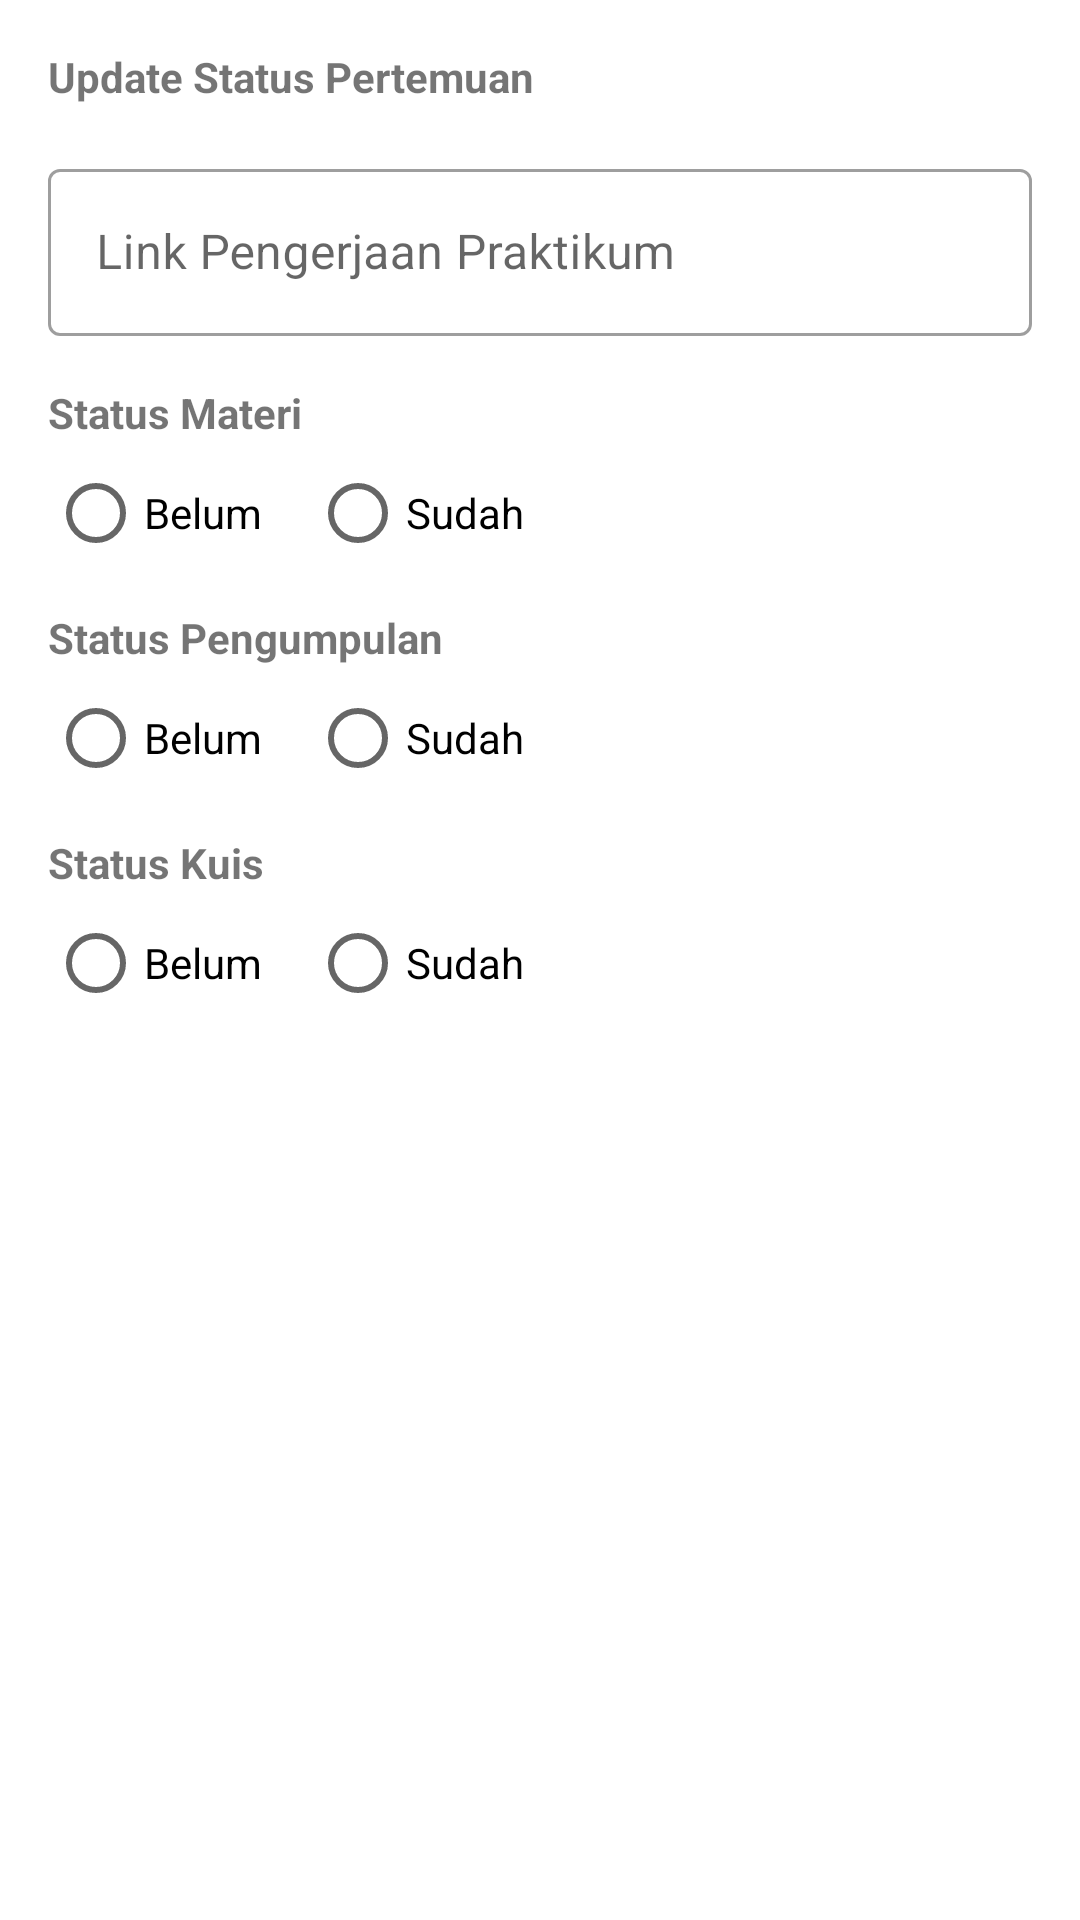

Here is an Android app screen rendered from its layout file. Give the layout XML and the strings, colors and styles it references.
<!-- AndroidManifest.xml: application theme Theme.PembelajaranMandiriPPK2025 -->
<!-- res/layout/dialog_update_status.xml -->
<?xml version="1.0" encoding="utf-8"?>
<LinearLayout xmlns:android="http://schemas.android.com/apk/res/android"
    android:layout_width="match_parent"
    android:layout_height="wrap_content"
    android:orientation="vertical"
    android:padding="16dp">

    <TextView
        android:layout_width="match_parent"
        android:layout_height="wrap_content"
        android:text="Update Status Pertemuan"
        android:textStyle="bold"
        android:layout_marginBottom="16dp"/>

    <com.google.android.material.textfield.TextInputLayout
        android:layout_width="match_parent"
        android:layout_height="wrap_content"
        android:layout_marginBottom="8dp"
        style="@style/Widget.MaterialComponents.TextInputLayout.OutlinedBox">

        <com.google.android.material.textfield.TextInputEditText
            android:id="@+id/etLinkPraktikum"
            android:layout_width="match_parent"
            android:layout_height="wrap_content"
            android:hint="Link Pengerjaan Praktikum"
            android:inputType="textUri"/>
    </com.google.android.material.textfield.TextInputLayout>

    <TextView
        android:layout_width="match_parent"
        android:layout_height="wrap_content"
        android:text="Status Materi"
        android:textStyle="bold"
        android:layout_marginTop="8dp"/>

    <RadioGroup
        android:id="@+id/rgStatusMateri"
        android:layout_width="match_parent"
        android:layout_height="wrap_content"
        android:orientation="horizontal">
        <RadioButton
            android:id="@+id/rbStatusMateriBelum"
            android:layout_width="wrap_content"
            android:layout_height="wrap_content"
            android:layout_marginEnd="16dp"
            android:text="Belum"/>
        <RadioButton
            android:id="@+id/rbStatusMateriSudah"
            android:layout_width="wrap_content"
            android:layout_height="wrap_content"
            android:text="Sudah"/>
    </RadioGroup>

    <TextView
        android:layout_width="match_parent"
        android:layout_height="wrap_content"
        android:text="Status Pengumpulan"
        android:textStyle="bold"
        android:layout_marginTop="8dp"/>

    <RadioGroup
        android:id="@+id/rgStatusPengumpulan"
        android:layout_width="match_parent"
        android:layout_height="wrap_content"
        android:orientation="horizontal">
        <RadioButton
            android:id="@+id/rbStatusPengumpulanBelum"
            android:layout_width="wrap_content"
            android:layout_height="wrap_content"
            android:layout_marginEnd="16dp"
            android:text="Belum"/>
        <RadioButton
            android:id="@+id/rbStatusPengumpulanSudah"
            android:layout_width="wrap_content"
            android:layout_height="wrap_content"
            android:text="Sudah"/>
    </RadioGroup>

    <TextView
        android:layout_width="match_parent"
        android:layout_height="wrap_content"
        android:text="Status Kuis"
        android:textStyle="bold"
        android:layout_marginTop="8dp"/>

    <RadioGroup
        android:id="@+id/rgStatusKuis"
        android:layout_width="match_parent"
        android:layout_height="wrap_content"
        android:orientation="horizontal">
        <RadioButton
            android:id="@+id/rbStatusKuisBelum"
            android:layout_width="wrap_content"
            android:layout_height="wrap_content"
            android:layout_marginEnd="16dp"
            android:text="Belum"/>
        <RadioButton
            android:id="@+id/rbStatusKuisSudah"
            android:layout_width="wrap_content"
            android:layout_height="wrap_content"
            android:text="Sudah"/>
    </RadioGroup>
</LinearLayout>
<!-- resources referenced by this layout -->
<resources>
  <style name="Theme.PembelajaranMandiriPPK2025" parent="Theme.MaterialComponents.DayNight.DarkActionBar">
      <item name="colorPrimary">@color/purple_500</item>
      <item name="colorPrimaryVariant">@color/purple_700</item>
      <item name="colorOnPrimary">@color/white</item>
      <item name="colorSecondary">@color/teal_200</item>
      <item name="colorSecondaryVariant">@color/teal_700</item>
      <item name="colorOnSecondary">@color/black</item>
      <item name="android:statusBarColor">?attr/colorPrimaryVariant</item>
  </style>
  <color name="purple_500">#9C27B0</color>
  <color name="purple_700">#7B1FA2</color>
  <color name="white">#FFFFFF</color>
  <color name="teal_200">#80CBC4</color>
  <color name="teal_700">#00796B</color>
  <color name="black">#000000</color>
</resources>
